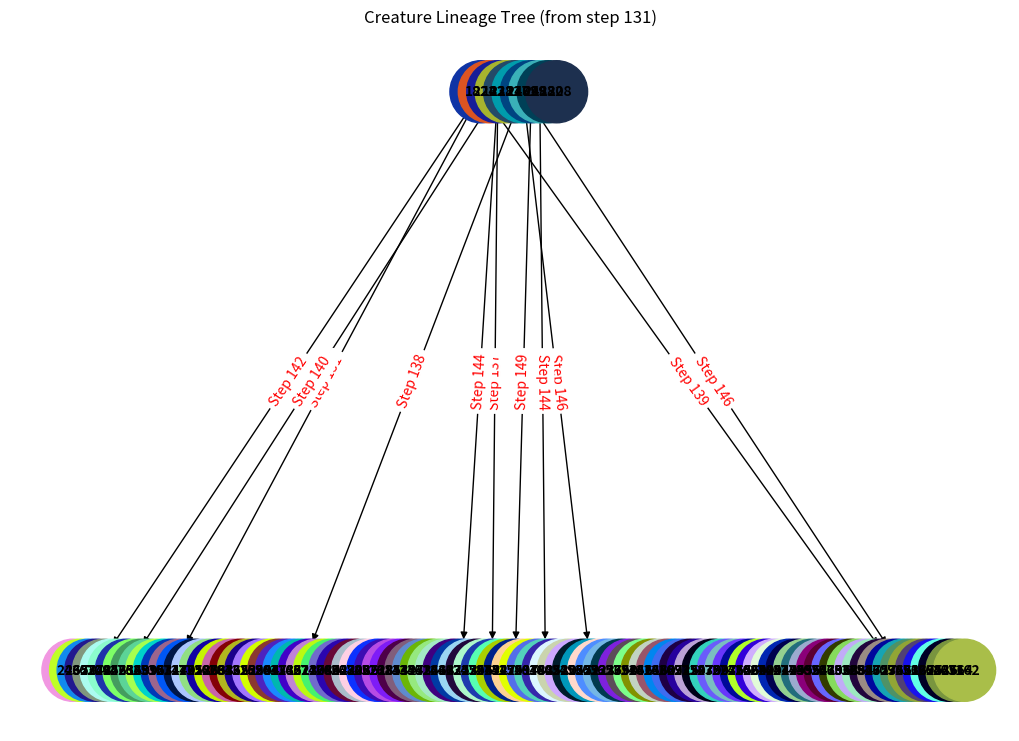

This chart was generated by the following Python code:
import random

import networkx as nx
import matplotlib.pyplot as plt
import numpy as np


class Creature:
    def __init__(self, id, gen, parent_id, birth_step, color,
                 mass, height, strength, speed, energy):
        self.id = id
        self.gen = gen
        self.parent_id = parent_id
        self.birth_step = birth_step  # Renamed from birth_frame
        self.color = color

        # New attributes
        self.mass = mass
        self.height = height
        self.strength = strength
        self.speed = speed
        self.energy = energy

    def __repr__(self):
        return (f"Creature(id={self.id}, gen={self.gen}, parent={self.parent_id}, "
                f"step={self.birth_step}, mass={self.mass:.2f}, height={self.height:.2f}, "
                f"str={self.strength:.2f}, spd={self.speed:.2f}, eng={self.energy:.2f})")


def plot_lineage_tree(creatures: dict[str, Creature], start_from_step: int | None = None):
    import networkx as nx
    import matplotlib.pyplot as plt
    import numpy as np

    # Build full graph
    full_graph = nx.DiGraph()
    for creature_id, creature in creatures.items():
        full_graph.add_node(creature_id, gen=creature.gen)
        if creature.parent_id is not None:
            full_graph.add_edge(creature.parent_id, creature_id, birth_step=creature.birth_step)

    if start_from_step is not None:
        # Get all creatures born at or after the step
        starting_nodes = [cid for cid, c in creatures.items() if c.birth_step >= start_from_step]
        # Get all their descendants
        nodes_to_include = set()
        for node in starting_nodes:
            nodes_to_include |= nx.descendants(full_graph, node)
            nodes_to_include.add(node)

        G = full_graph.subgraph(nodes_to_include).copy()
    else:
        G = full_graph

    if len(G.nodes) == 0:
        print(f"No creatures born from step {start_from_step}.")
        return

    generations = nx.get_node_attributes(G, "gen")

    # Manual layout
    pos = {}
    generation_positions = {}
    for node, gen in generations.items():
        generation_positions.setdefault(gen, []).append(node)

    for gen, nodes in generation_positions.items():
        x_positions = np.linspace(-len(nodes) // 2, len(nodes) // 2, len(nodes))
        for i, node in enumerate(nodes):
            pos[node] = (x_positions[i], -gen)

    node_colors = [creatures[node].color for node in G.nodes]
    edge_labels = {(u, v): f"Step {d['birth_step']}" for u, v, d in G.edges(data=True)}

    plt.figure(figsize=(10, 7))
    nx.draw(G, pos, with_labels=True, node_size=2000, node_color=node_colors,
            edge_color="black", font_size=10, font_weight="bold", arrows=True)
    nx.draw_networkx_edge_labels(G, pos, edge_labels=edge_labels, font_color="red")
    plt.title(f"Creature Lineage Tree (from step {start_from_step})")
    plt.show()


def generate_creature_tree(num_roots=2, max_children=3, max_generations=4, mutation_strength=0.1):
    creatures = {}
    next_id = 0

    def get_id():
        nonlocal next_id
        cid = str(next_id)
        next_id += 1
        return cid

    def mutate_value(value, strength=0.1, min_val=0.1, max_val=10):
        return float(np.clip(value + np.random.normal(scale=strength), min_val, max_val))

    def mutate_color(color, mutation_strength=0.1):
        # Mutate each RGB component with a Gaussian distribution
        mutated = np.clip(np.array(color) + np.random.normal(scale=mutation_strength, size=3), 0, 1)
        return tuple(mutated)

    # Start with root creatures
    current_generation = []
    for _ in range(num_roots):
        cid = get_id()
        color = tuple(np.random.rand(3))
        creatures[cid] = Creature(
            id=cid,
            gen=0,
            parent_id=None,
            birth_step=0,
            color=color,
            mass=np.random.uniform(1, 5),
            height=np.random.uniform(0.5, 2),
            strength=np.random.uniform(1, 10),
            speed=np.random.uniform(1, 10),
            energy=np.random.uniform(10, 100)
        )
        current_generation.append(cid)

    for gen in range(1, max_generations):
        next_generation = []
        for parent_id in current_generation:
            num_children = random.randint(0, max_children)
            parent = creatures[parent_id]
            for _ in range(num_children):
                cid = get_id()
                color = mutate_color(parent.color, mutation_strength)
                birth_step = parent.birth_step + random.randint(5, 20)

                creatures[cid] = Creature(
                    id=cid,
                    gen=gen,
                    parent_id=parent_id,
                    birth_step=birth_step,
                    color=color,
                    mass=mutate_value(parent.mass),
                    height=mutate_value(parent.height),
                    strength=mutate_value(parent.strength),
                    speed=mutate_value(parent.speed),
                    energy=mutate_value(parent.energy, strength=5, min_val=0, max_val=200)
                )
                next_generation.append(cid)
        current_generation = next_generation
        if not current_generation:
            break

    return creatures


if __name__ == '__main__':
    creatures = generate_creature_tree(num_roots=20, max_children=3, max_generations=10, mutation_strength=0.1)

    max_birth_step = max([creature.birth_step for creature in creatures.values()])
    print(f'{max_birth_step=}')

    start_from_step = max_birth_step - 20

    count = 0
    for creature in creatures.values():
        if creature.birth_step >= start_from_step:
            print(creature)
            count += 1
    print(f'{count=}')

    plot_lineage_tree(creatures=creatures, start_from_step=start_from_step)
